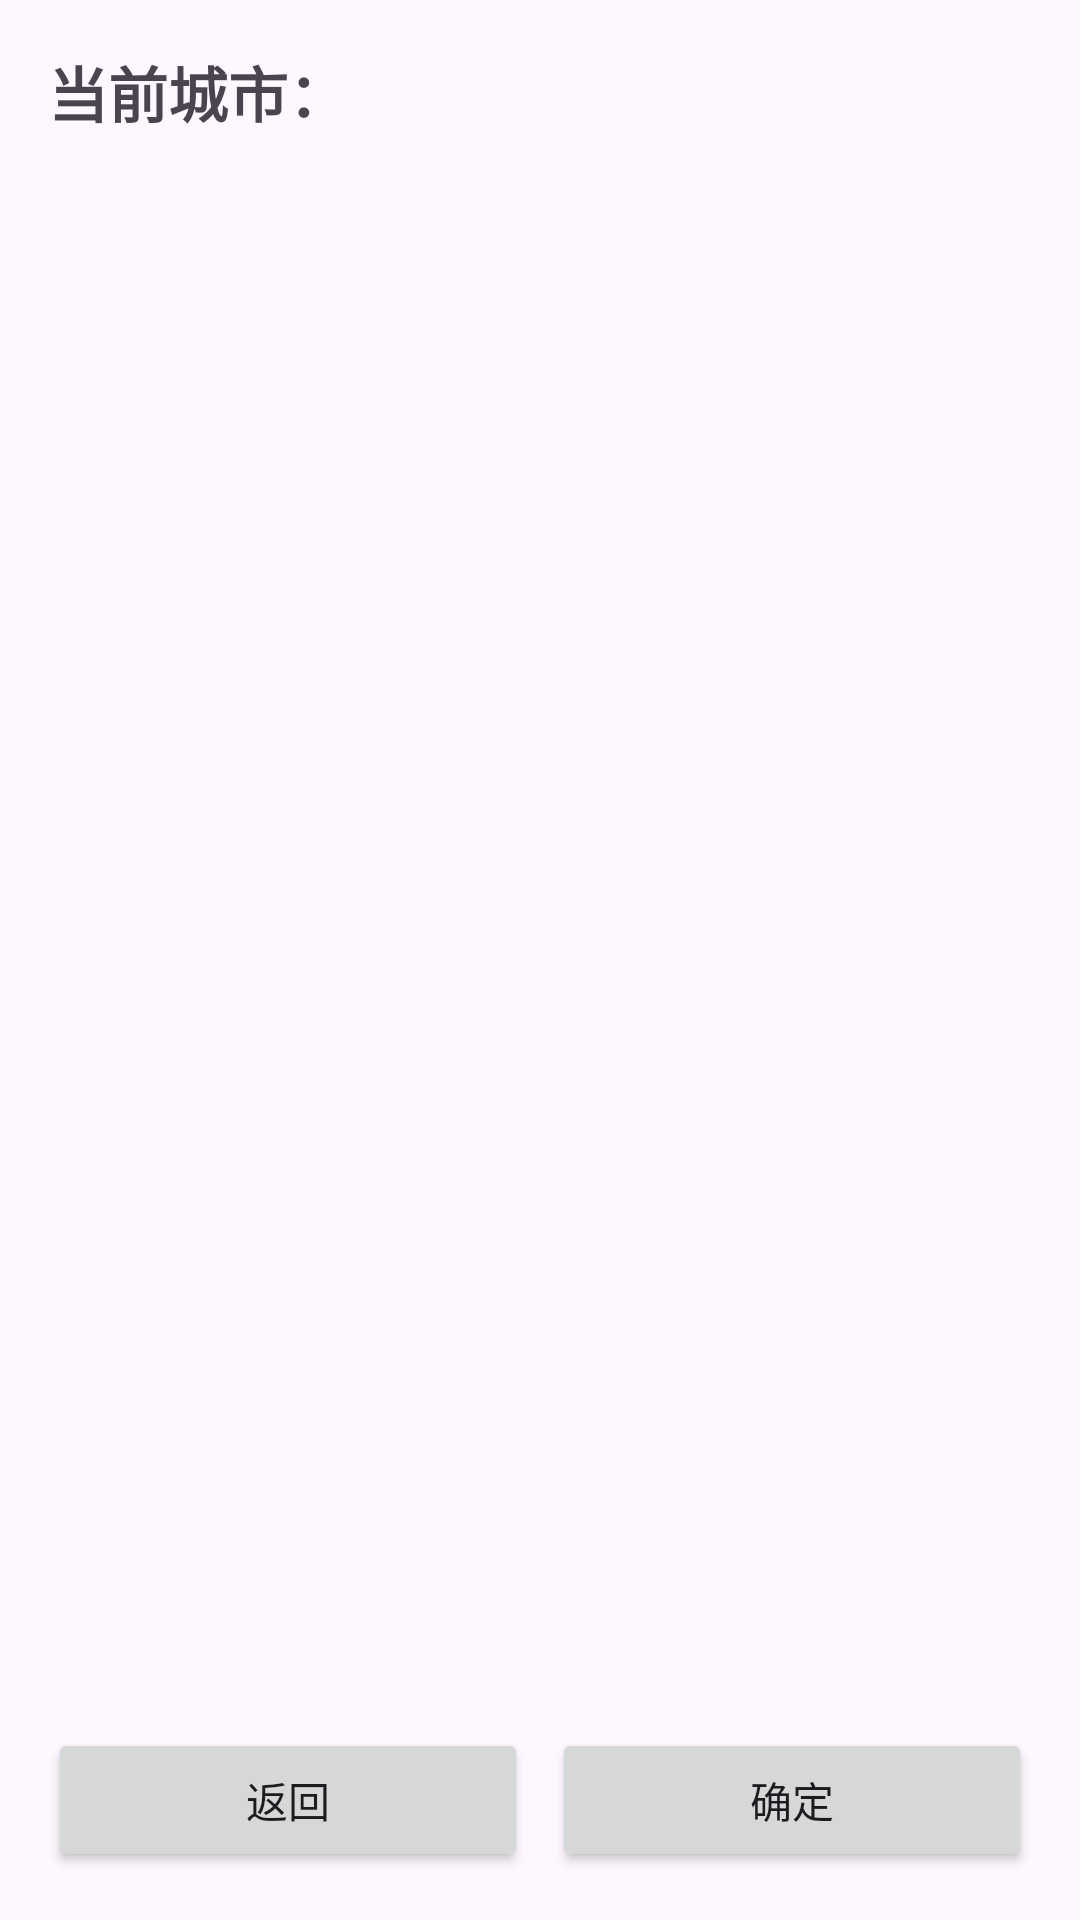

Reconstruct the res/layout file that produces this screen, plus the resources it refers to.
<!-- AndroidManifest.xml: application theme Theme.EXA3 -->
<!-- res/layout/activity_main2.xml -->
<?xml version="1.0" encoding="utf-8"?>
<androidx.constraintlayout.widget.ConstraintLayout xmlns:android="http://schemas.android.com/apk/res/android"
    xmlns:app="http://schemas.android.com/apk/res-auto"
    xmlns:tools="http://schemas.android.com/tools"
    android:layout_width="match_parent"
    android:layout_height="match_parent"
    android:padding="16dp"
    tools:context=".MainActivity2">

    <TextView
        android:id="@+id/tvCurrentCity"
        android:layout_width="wrap_content"
        android:layout_height="wrap_content"
        android:text="当前城市："
        android:textSize="20sp"
        android:textStyle="bold"
        app:layout_constraintStart_toStartOf="parent"
        app:layout_constraintTop_toTopOf="parent" />

    <GridLayout
        android:id="@+id/gridFoods"
        android:layout_width="0dp"
        android:layout_height="0dp"
        android:layout_marginTop="16dp"
        android:columnCount="3"
        android:rowCount="3"
        app:layout_constraintBottom_toTopOf="@+id/buttonLayout"
        app:layout_constraintEnd_toEndOf="parent"
        app:layout_constraintStart_toStartOf="parent"
        app:layout_constraintTop_toBottomOf="@+id/tvCurrentCity" />

    <LinearLayout
        android:id="@+id/buttonLayout"
        android:layout_width="0dp"
        android:layout_height="wrap_content"
        android:layout_marginTop="16dp"
        android:orientation="horizontal"
        app:layout_constraintBottom_toBottomOf="parent"
        app:layout_constraintEnd_toEndOf="parent"
        app:layout_constraintStart_toStartOf="parent">

        <Button
            android:id="@+id/btnBack"
            android:layout_width="0dp"
            android:layout_height="wrap_content"
            android:layout_marginEnd="8dp"
            android:layout_weight="1"
            android:text="返回" />

        <Button
            android:id="@+id/btnConfirmFood"
            android:layout_width="0dp"
            android:layout_height="wrap_content"
            android:layout_weight="1"
            android:text="确定" />
    </LinearLayout>

</androidx.constraintlayout.widget.ConstraintLayout>
<!-- resources referenced by this layout -->
<resources>
  <style name="Theme.EXA3" parent="Base.Theme.EXA3" />
  <style name="Base.Theme.EXA3" parent="Theme.Material3.DayNight.NoActionBar">
          
          
      </style>
</resources>
